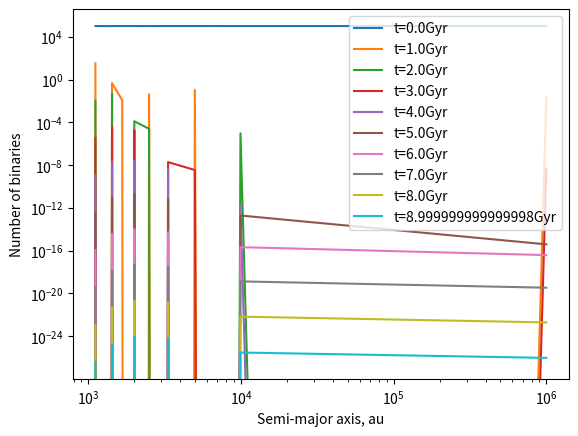

Python code for this plot:
#To solve the PDE:
#dN/dt = x d^2N/dx^2 + 7/2 dN/dx

import numpy as np
import matplotlib.pyplot as plt
from scipy.constants import au, G, parsec, giga, year
from mpl_toolkits import mplot3d

#Total mass of binaries
M = 4.0*10.0**30.0
#Initial distribution parameter
alpha = 3.0
#Semi-major axes
a_min = 10.0**3.0*au
a_max = 10.0**6.0*au
#Mass density of perturbers
rho = 0.009 * 2.0*10.0**30.0/(parsec**3.0)
#Mass of perturbers
M_p = 2.0*10.0**30.0
#Number density of perturbers
n_p = rho / M_p
#Relative velcity dispersion
v_rel = 2.2*10.0**5.0
#Coulomb logarithm
#coul_log = ln(b_max/b_FP)
coul_log = 1.0
#End time of simulation
t_end = 10.0 * giga * year
#Number of binaries
N_bin = 10**6



#First order diffusion coefficient
#e_1/P in Weinberg et al
epsilon = 4.0*(2.0*np.pi)**0.5*n_p*G**2.0*M_p**2.0/v_rel * coul_log
#Minimum energy
#E_0 = abs(E(a_max))
E_0 = G*M/(2.0*a_max)
#Dimensionless time steps
N_tau = 10
tau_min = 0.0
tau_max = 2.0*epsilon*t_end/(3.0*E_0)
d_tau = (tau_max - tau_min)/N_tau
tau_bins = np.array([tau_min + i*d_tau for i in range(N_tau)])
#Dimensionless energy steps
N_x = 10
x_min = 1.0
x_max = G*M/(2.0*a_min*E_0)
dx = (x_max - x_min)/N_x
x_bins = np.array([x_min + i*dx for i in range(N_x)])
#Initial distribution
if alpha == 2.0:
        c = np.log(a_min)/np.log(a_max/a_min)
        a_ini = (a_max/a_min)**(np.random.random(N_bin) + c)
else:
        a_ini = (np.random.random(N_bin)*(a_max**(2.0-alpha) - a_min**(2.0-alpha)) + a_min**(2.0-alpha))**(1.0/(2.0-alpha))
x_ini = G*M/(2.0*a_ini*E_0)
#Matrix of N values
N = np.zeros((N_tau, N_x), dtype=float)
#Initialize
for val in x_ini:
        if val == x_max:
                i = N_x - 1
        else:
                i = int(np.floor((val - x_min)/dx))
                N[0,i] += 1


#
dN_dx = np.zeros(N_x)
d2N_dx2 = np.zeros(N_x)
for i in range(1,N_tau):
        for j in range(N_x-1):
                dN_dx[j] = (N[i-1,j+1] - N[i-1,j])/dx
        dN_dx[N_x-1] = - N[i-1,N_x-1]/dx
        for j in range(N_x-1):
                d2N_dx2[j] = (dN_dx[j+1] - dN_dx[j])/dx
        d2N_dx2[N_x-1] = - dN_dx[N_x-1]/dx
        N[i] = d_tau * (x_bins*d2N_dx2 + 7.0/2.0 * dN_dx)
        
#Plot N
#Timesteps in giga years
t_bins = 3.0*E_0*tau_bins/(2.0*epsilon) /(giga*year)
#Semi-major axis in au
a_bins = G*M/(2.0*x_bins*E_0)/au
for i in range(0,N_tau):
        plt.loglog(a_bins, N[i], label='t={}Gyr'.format(t_bins[i]))
plt.xlabel('Semi-major axis, au')
plt.ylabel('Number of binaries')
plt.legend()
plt.show()


























